Run: headless pygame with SDL's dummy video driver; simulated clock (each Clock.tick advances the game by its frame time, no real sleeping); random seed 0; keys injected as events and as key.get_pressed() state; no mouse input.
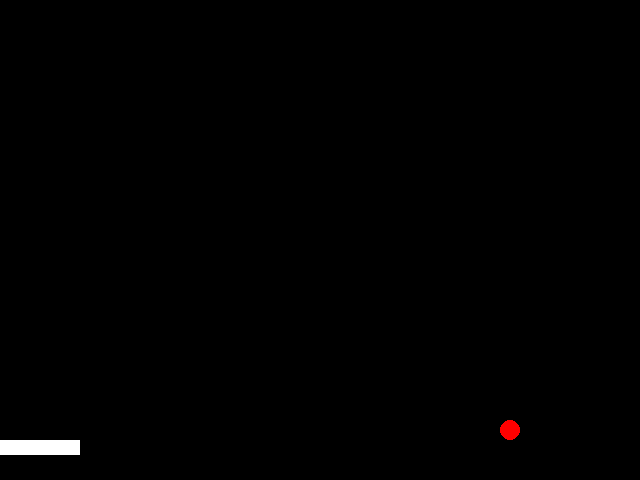
Frame 1 of 4 · flips 1–60 · no input
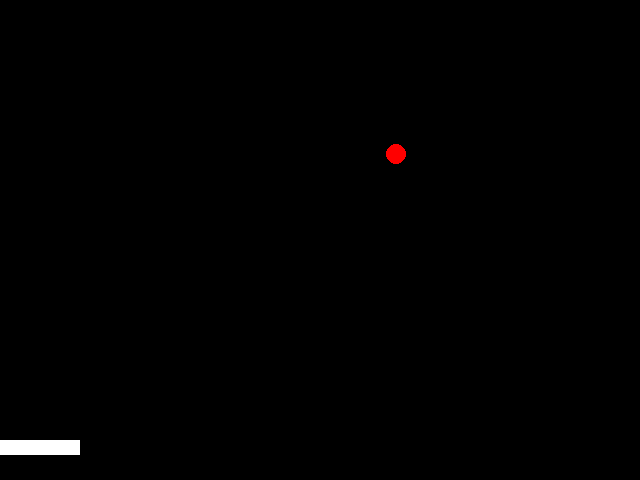
Frame 2 of 4 · flips 61–180 · tapped SPACE, RETURN · held RIGHT (→), D
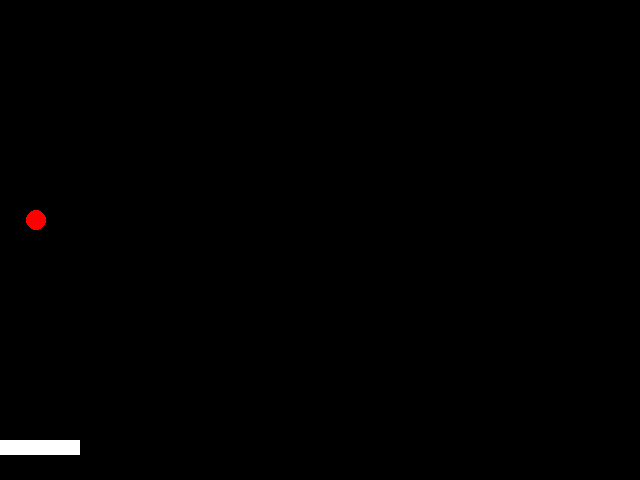
Frame 3 of 4 · flips 181–300 · held DOWN (↓), S
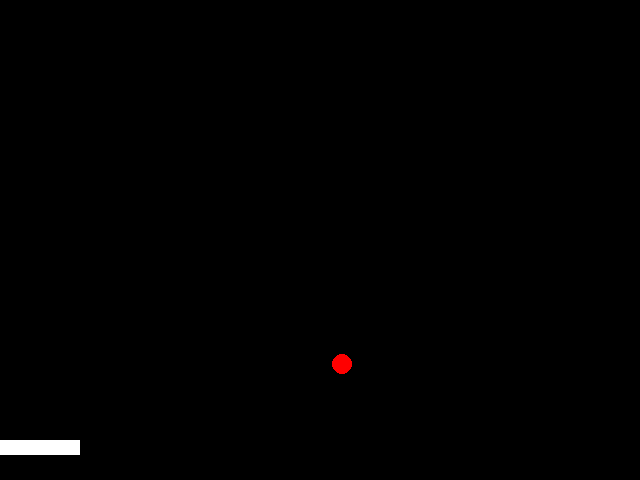
Frame 4 of 4 · flips 301–420 · held LEFT (←), A, UP (↑), W

The pygame program that drew these frames:

# -*- coding: utf-8 -*-
import pygame,time
from pygame.locals import *

BLUE = (0,0,255)
BLACK = (0,0,0)
WHITE = (255,255,255)
RED = (255,0,0)

pygame.init()
width, heigth = 640, 480
screen = pygame.display.set_mode((width,heigth))
screen.fill(BLACK)

# colmeia
x = 52
y = 25
for i in range(1,65):
    pygame.draw.rect(screen,BLUE,[x,y,30,15])
    x += 32
    if i % 16 == 0:
        y += 17  
        x = 52
# player        
player = pygame.Rect(0,440,80,15)
# bola
bola = pygame.Rect(width//2,heigth//2,20,20)
velocidade = [0.1,0.1]
clock = pygame.time.Clock()
while True:
    dt = clock.tick(30)
    event = pygame.event.poll()

    if event.type == pygame.QUIT:
        break

    bola.move_ip(velocidade[0]*dt,velocidade[1]*dt)
    if bola.left < 0 or bola.right > width:
        velocidade[0] = -velocidade[0]
    if bola.top < 0 or bola.bottom > heigth:
        velocidade[1] = -velocidade[1]

    screen.fill(BLACK)

    # desenha a bola
    pygame.draw.ellipse(screen,RED,bola)
    # desenha o player
    pygame.draw.rect(screen,WHITE,player)

    pygame.display.flip()
